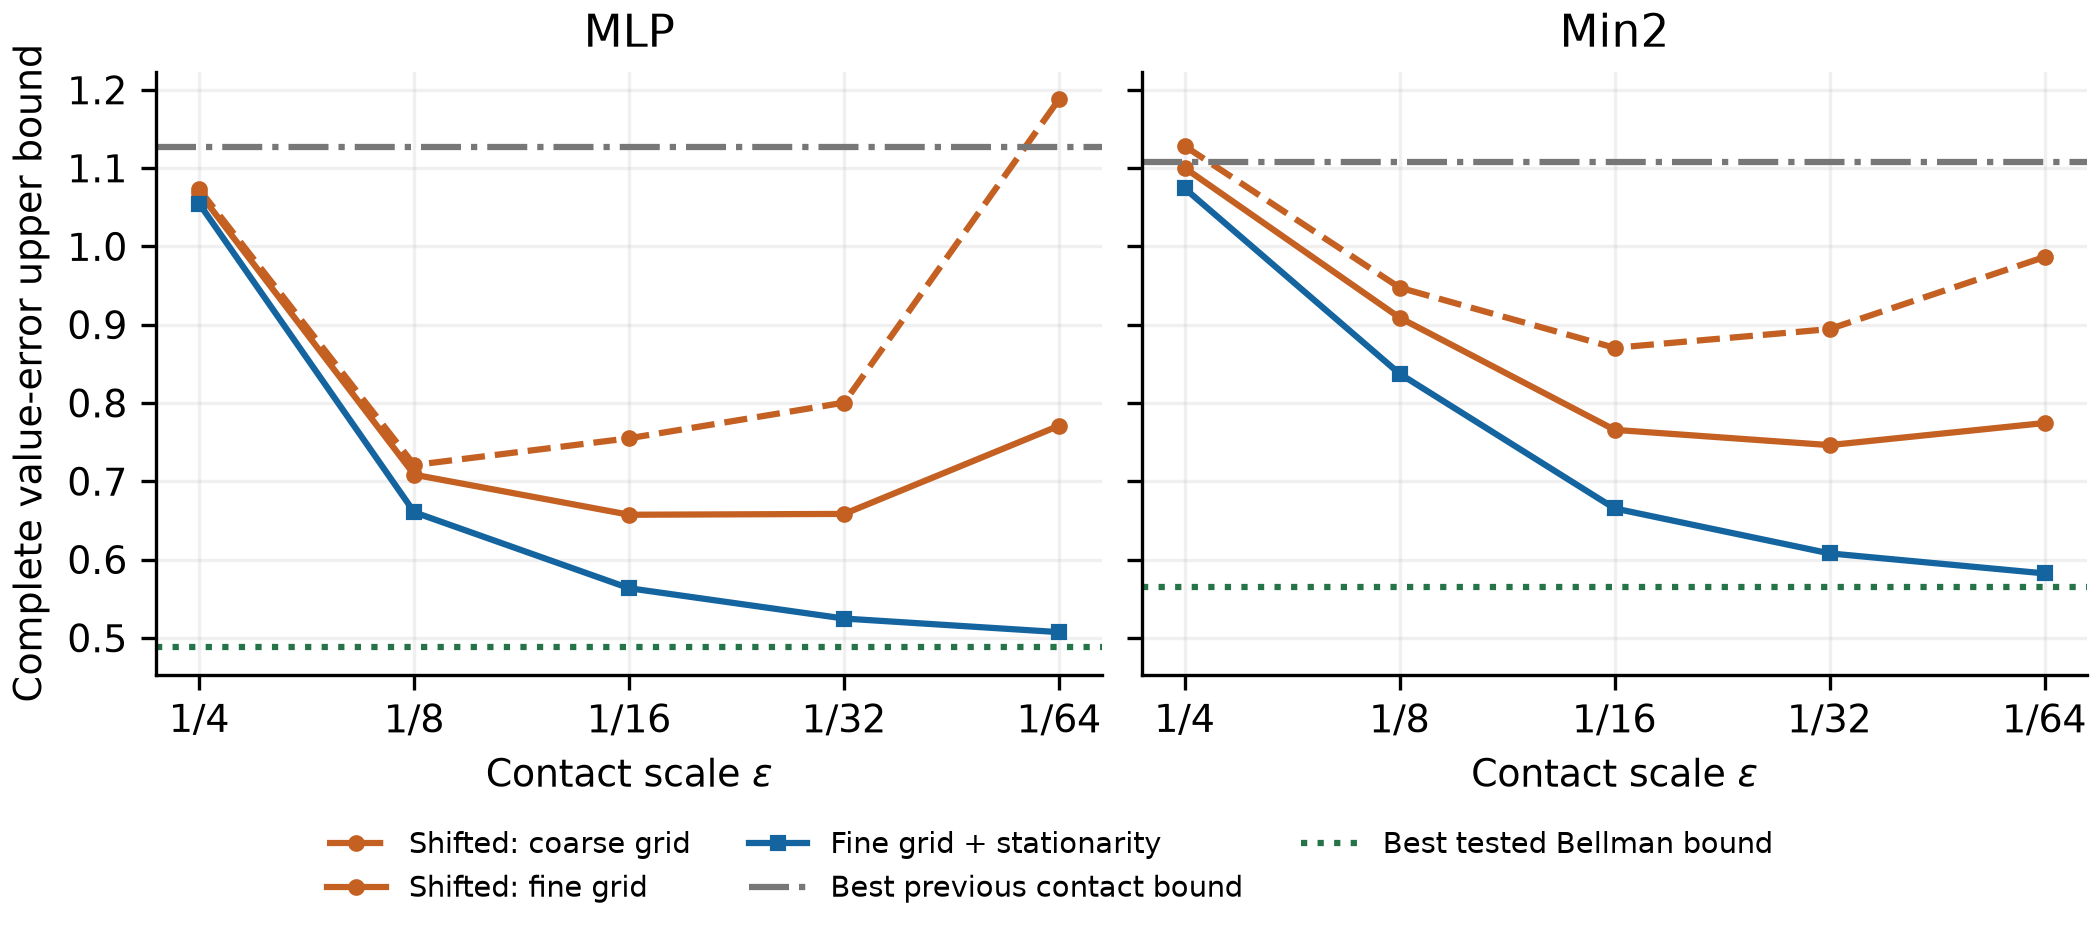

The table this chart was drawn from, first rows:
critic, reciprocal_scale, coarse_shifted_upper, fine_unrestricted_upper, fine_shifted_lower_side, fine_shifted_upper_side, filtered_lower_side, filtered_upper_side, shifted_seconds, filtered_seconds, extra_derivative_seconds
MLP, 4, 1.073, 1.155, 0.7969, 1.068, 0.7605, 1.054, 47.59, 62.57, 51.73
MLP, 8, 0.7207, 0.8703, 0.6568, 0.7083, 0.5933, 0.6603, 22.96, 30.14, 51.73
MLP, 16, 0.7549, 0.7955, 0.6572, 0.5649, 0.5633, 0.5093, 10.95, 14.44, 51.73
MLP, 32, 0.8004, 0.7983, 0.6582, 0.5684, 0.5246, 0.429, 5.404, 7.111, 51.73
MLP, 64, 1.188, 0.8061, 0.7709, 0.6084, 0.5072, 0.4154, 2.562, 3.524, 51.73
Min2, 4, 1.128, 1.116, 0.9585, 1.1, 0.9222, 1.074, 46.84, 61.9, 100
Min2, 8, 0.9473, 0.915, 0.7852, 0.9089, 0.7256, 0.8373, 22.56, 29.69, 100
Min2, 16, 0.8704, 0.8392, 0.71, 0.7656, 0.6202, 0.6652, 10.86, 14.26, 100
Min2, 32, 0.8943, 0.7773, 0.6983, 0.7461, 0.5676, 0.6078, 5.25, 6.935, 100
Min2, 64, 0.9864, 0.7921, 0.7312, 0.7743, 0.5447, 0.5823, 2.498, 3.359, 100
